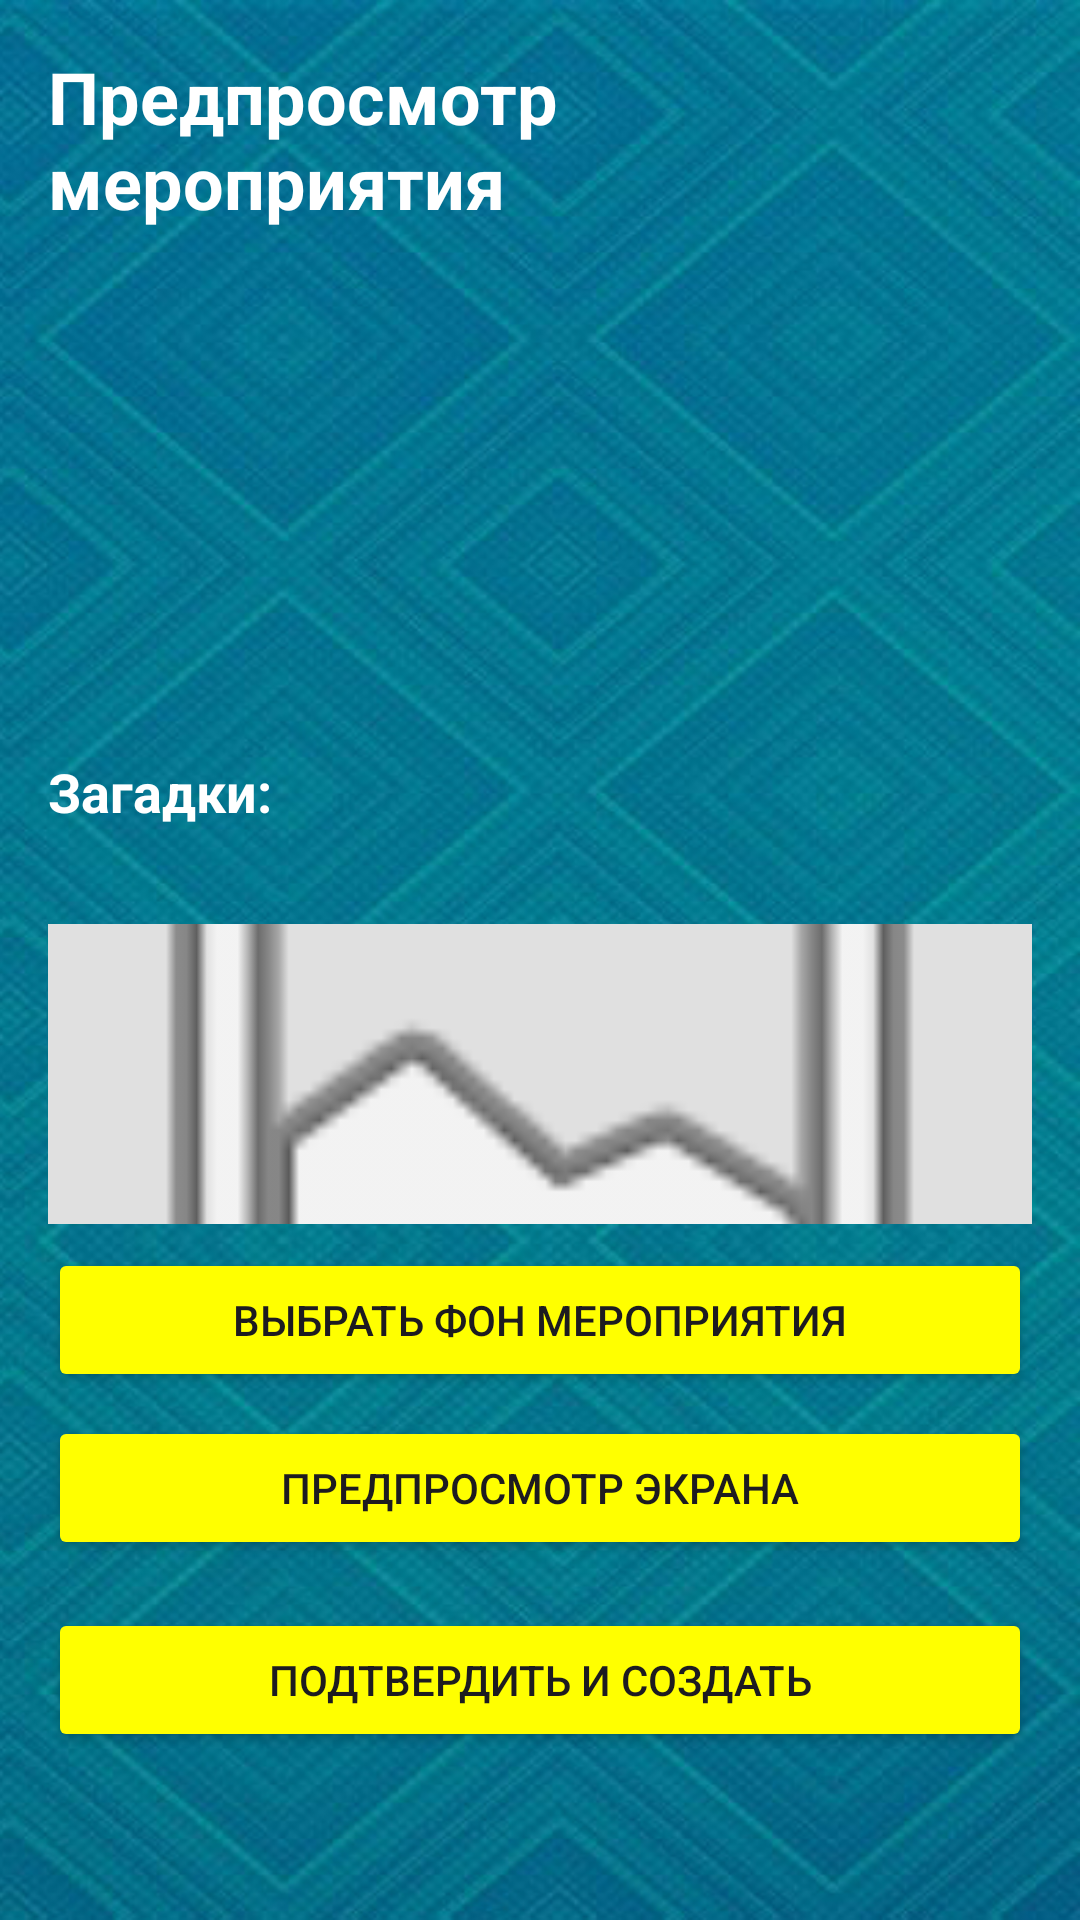

The Android layout XML behind this screen, and the referenced resources:
<!-- AndroidManifest.xml: application theme Theme.MyApp.Theme1 -->
<!-- res/layout/activity_event_preview.xml -->
<?xml version="1.0" encoding="utf-8"?>
<ScrollView xmlns:android="http://schemas.android.com/apk/res/android"
    xmlns:app="http://schemas.android.com/apk/res-auto"
    xmlns:tools="http://schemas.android.com/tools"
    android:layout_width="match_parent"
    android:layout_height="match_parent"
    android:padding="16dp"
    tools:context=".ui.main.EventPreviewActivity">

    <LinearLayout
        android:layout_width="match_parent"
        android:layout_height="wrap_content"
        android:orientation="vertical">

        <TextView
            android:layout_width="wrap_content"
            android:textColor="?attr/leaderboardTextColor"
            android:layout_height="wrap_content"
            android:text="Предпросмотр мероприятия"
            android:textSize="24sp"
            android:textStyle="bold"
            android:layout_gravity="center_horizontal"
            android:layout_marginBottom="16dp"/>

        <TextView
            android:textColor="?attr/leaderboardTextColor"
            android:id="@+id/tvEventName"
            android:layout_width="match_parent"
            android:layout_height="wrap_content"
            tools:text="Название: Супер Квест"
            android:textSize="18sp"
            android:layout_marginBottom="8dp"/>

        <TextView
            android:textColor="?attr/leaderboardTextColor"
            android:id="@+id/tvEventDescription"
            android:layout_width="match_parent"
            android:layout_height="wrap_content"
            tools:text="Описание: Самый интересный квест в мире"
            android:layout_marginBottom="8dp"/>

        <TextView
            android:id="@+id/tvEventStartPlace"
            android:layout_width="match_parent"
            android:layout_height="wrap_content"
            android:textColor="?attr/leaderboardTextColor"
            android:textSize="16sp" />

        <TextView
            android:textColor="?attr/leaderboardTextColor"
            android:id="@+id/tvEventDateTime"
            android:layout_width="match_parent"
            android:layout_height="wrap_content"
            tools:text="Дата и время: 2025-01-01 12:00"
            android:layout_marginBottom="8dp"/>

        <TextView
            android:textColor="?attr/leaderboardTextColor"
            android:id="@+id/tvMaxParticipants"
            android:layout_width="match_parent"
            android:layout_height="wrap_content"
            tools:text="Макс. участников: 50"
            android:layout_marginBottom="16dp"/>

        <TextView
            android:textColor="?attr/leaderboardTextColor"
            android:layout_width="wrap_content"
            android:layout_height="wrap_content"
            android:text="Загадки:"
            android:textStyle="bold"
            android:textSize="18sp"
            android:layout_marginTop="16dp"/>

        <ScrollView
            android:id="@+id/riddlesScrollView"
            android:layout_width="match_parent"
            android:layout_height="0dp"
            android:layout_weight="1">
            <LinearLayout
                android:id="@+id/riddlesContainer"
                android:layout_width="match_parent"
                android:layout_height="wrap_content"
                android:orientation="vertical"
                android:padding="8dp"/>
        </ScrollView>

        <ImageView
            android:id="@+id/ivThemePreview"
            android:layout_width="match_parent"
            android:layout_height="100dp"
            android:layout_marginTop="16dp"
            android:scaleType="centerCrop"
            android:src="@android:drawable/ic_menu_gallery"
            android:background="#e0e0e0"/>

        <Button
            android:id="@+id/btnSelectThemeImage"
            android:backgroundTint="?attr/colorButtonNormal"
            android:layout_width="match_parent"
            android:layout_height="wrap_content"
            android:text="Выбрать фон мероприятия"
            android:layout_marginTop="8dp"/>

        <Button
            android:id="@+id/btnFullScreenPreview"
            android:backgroundTint="?attr/colorButtonNormal"
            android:layout_width="match_parent"
            android:layout_height="wrap_content"
            android:text="Предпросмотр экрана"
            android:layout_marginTop="8dp"/>

        <Button
            android:id="@+id/btnConfirmAndCreate"
            android:backgroundTint="?attr/colorButtonNormal"
            android:layout_width="match_parent"
            android:layout_height="wrap_content"
            android:text="Подтвердить и создать"
            android:layout_marginTop="16dp"/>

    </LinearLayout>
</ScrollView>
<!-- resources referenced by this layout -->
<resources>
  <style name="Theme.MyApp.Theme1" parent="Theme.MyApp">
          <item name="android:windowBackground">@drawable/back2</item>
          <item name="leaderboardTextColor">@color/white</item>
          <item name="colorButtonNormal">@color/yellow</item>
          <item name="colorSurfaceContainer">@color/bottom_nav_color_1</item>
          <item name="android:statusBarColor">@color/bottom_nav_color_1</item>
          <item name="colorPrimaryContainer">@color/bottom_nav_color_1</item>
          <item name="colorOnSurfaceVariant">@color/white</item>
      </style>
  <style name="Theme.MyApp" parent="Theme.Material3.DayNight.NoActionBar">
  
      </style>
  <!-- drawable back2: jpg bitmap (drawable, 211453 bytes) -->
  <color name="white">#FFFFFFFF</color>
  <color name="yellow">#ffff00</color>
</resources>
